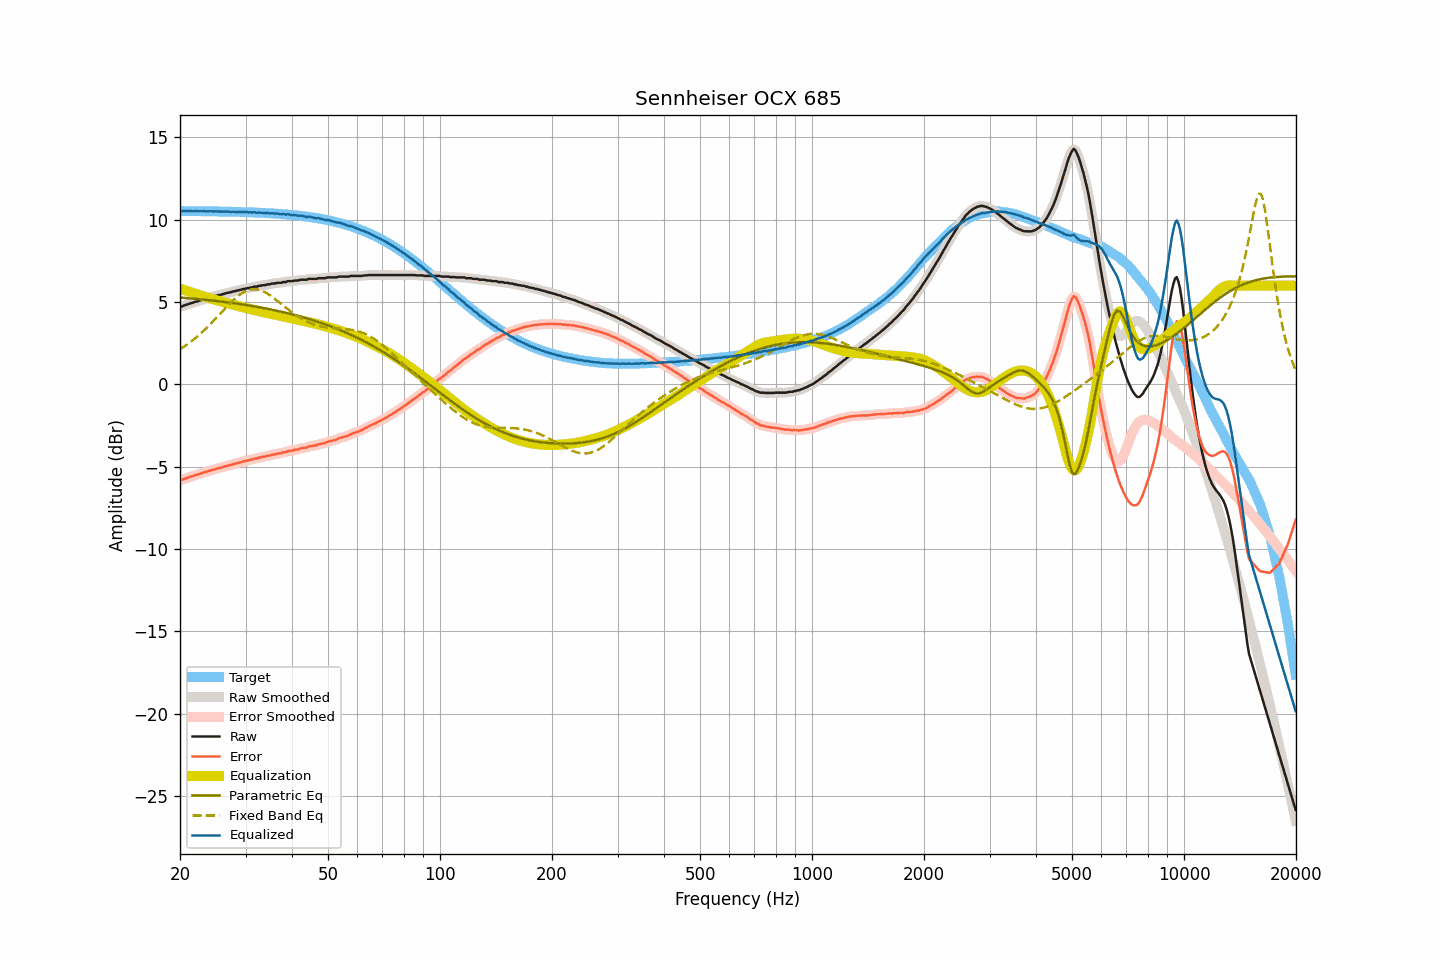

Values plotted in this chart, from the file beside it:
frequency, raw, smoothed, error, error_smoothed, equalization, parametric_eq, fixed_band_eq, equalized_raw, equalized_smoothed, target
20.00, 4.72, 4.72, -5.81, -5.82, 5.82, 5.28, 2.14, 10.54, 10.54, 10.53
20.20, 4.73, 4.74, -5.80, -5.79, 5.79, 5.27, 2.20, 10.52, 10.53, 10.53
20.40, 4.77, 4.77, -5.76, -5.76, 5.76, 5.26, 2.26, 10.53, 10.53, 10.53
20.61, 4.81, 4.81, -5.72, -5.73, 5.72, 5.26, 2.33, 10.53, 10.53, 10.53
20.81, 4.84, 4.84, -5.69, -5.69, 5.69, 5.25, 2.40, 10.53, 10.53, 10.53
21.02, 4.87, 4.88, -5.66, -5.65, 5.66, 5.24, 2.47, 10.53, 10.53, 10.53
21.23, 4.91, 4.91, -5.62, -5.62, 5.62, 5.23, 2.54, 10.54, 10.53, 10.53
21.44, 4.94, 4.94, -5.59, -5.59, 5.59, 5.22, 2.62, 10.53, 10.53, 10.53
21.66, 4.96, 4.97, -5.57, -5.56, 5.56, 5.21, 2.69, 10.52, 10.53, 10.53
21.87, 5.00, 5.00, -5.52, -5.53, 5.53, 5.21, 2.77, 10.53, 10.52, 10.53
22.09, 5.03, 5.03, -5.49, -5.50, 5.49, 5.20, 2.85, 10.53, 10.52, 10.53
22.31, 5.05, 5.06, -5.47, -5.46, 5.46, 5.19, 2.93, 10.52, 10.52, 10.52
22.54, 5.09, 5.09, -5.43, -5.44, 5.43, 5.18, 3.02, 10.52, 10.52, 10.52
22.76, 5.12, 5.12, -5.40, -5.40, 5.40, 5.17, 3.11, 10.52, 10.53, 10.52
22.99, 5.15, 5.15, -5.37, -5.37, 5.37, 5.16, 3.20, 10.52, 10.52, 10.52
23.22, 5.19, 5.18, -5.33, -5.34, 5.34, 5.15, 3.29, 10.53, 10.52, 10.52
23.45, 5.19, 5.21, -5.33, -5.31, 5.31, 5.14, 3.38, 10.50, 10.52, 10.52
23.69, 5.24, 5.23, -5.28, -5.28, 5.28, 5.13, 3.48, 10.52, 10.52, 10.52
23.92, 5.26, 5.26, -5.25, -5.25, 5.25, 5.12, 3.57, 10.51, 10.52, 10.52
24.16, 5.29, 5.29, -5.22, -5.22, 5.22, 5.11, 3.67, 10.52, 10.51, 10.51
24.40, 5.32, 5.32, -5.19, -5.20, 5.19, 5.10, 3.77, 10.52, 10.51, 10.51
24.65, 5.33, 5.34, -5.18, -5.17, 5.17, 5.09, 3.88, 10.50, 10.51, 10.51
24.89, 5.38, 5.37, -5.13, -5.14, 5.14, 5.08, 3.98, 10.52, 10.51, 10.51
25.14, 5.39, 5.40, -5.12, -5.11, 5.11, 5.07, 4.08, 10.51, 10.51, 10.51
25.39, 5.43, 5.42, -5.07, -5.08, 5.09, 5.05, 4.19, 10.52, 10.51, 10.51
25.65, 5.43, 5.44, -5.07, -5.06, 5.06, 5.04, 4.29, 10.49, 10.50, 10.50
25.91, 5.47, 5.47, -5.03, -5.03, 5.03, 5.03, 4.40, 10.50, 10.50, 10.50
26.16, 5.49, 5.49, -5.01, -5.01, 5.00, 5.02, 4.50, 10.50, 10.50, 10.50
26.43, 5.52, 5.52, -4.98, -4.97, 4.98, 5.01, 4.61, 10.50, 10.50, 10.50
26.69, 5.55, 5.55, -4.94, -4.95, 4.95, 4.99, 4.71, 10.50, 10.50, 10.50
26.96, 5.57, 5.57, -4.92, -4.92, 4.92, 4.98, 4.82, 10.50, 10.49, 10.49
27.23, 5.59, 5.59, -4.90, -4.90, 4.90, 4.97, 4.91, 10.49, 10.49, 10.49
27.50, 5.61, 5.62, -4.88, -4.87, 4.87, 4.96, 5.01, 10.48, 10.49, 10.49
27.77, 5.65, 5.64, -4.84, -4.84, 4.84, 4.94, 5.11, 10.50, 10.49, 10.49
28.05, 5.66, 5.67, -4.82, -4.82, 4.82, 4.93, 5.20, 10.48, 10.49, 10.48
28.33, 5.69, 5.69, -4.79, -4.79, 4.79, 4.92, 5.28, 10.49, 10.48, 10.48
28.62, 5.71, 5.71, -4.77, -4.77, 4.77, 4.90, 5.36, 10.48, 10.48, 10.48
28.90, 5.73, 5.74, -4.74, -4.74, 4.74, 4.89, 5.44, 10.47, 10.48, 10.48
29.19, 5.75, 5.76, -4.72, -4.72, 4.72, 4.87, 5.51, 10.47, 10.47, 10.47
29.48, 5.79, 5.78, -4.68, -4.69, 4.69, 4.86, 5.57, 10.48, 10.47, 10.47
29.78, 5.80, 5.81, -4.67, -4.66, 4.67, 4.84, 5.63, 10.47, 10.47, 10.47
30.08, 5.82, 5.82, -4.64, -4.64, 4.64, 4.83, 5.67, 10.46, 10.47, 10.46
30.38, 5.85, 5.84, -4.61, -4.62, 4.62, 4.81, 5.71, 10.47, 10.46, 10.46
30.68, 5.85, 5.86, -4.61, -4.60, 4.59, 4.80, 5.74, 10.44, 10.45, 10.46
30.99, 5.89, 5.88, -4.56, -4.57, 4.57, 4.78, 5.77, 10.46, 10.45, 10.45
31.30, 5.89, 5.91, -4.56, -4.54, 4.55, 4.76, 5.78, 10.44, 10.45, 10.45
31.61, 5.94, 5.92, -4.50, -4.52, 4.52, 4.75, 5.79, 10.46, 10.45, 10.45
31.93, 5.94, 5.94, -4.50, -4.50, 4.50, 4.73, 5.78, 10.44, 10.44, 10.44
32.24, 5.94, 5.96, -4.49, -4.48, 4.48, 4.71, 5.77, 10.42, 10.44, 10.44
32.57, 5.99, 5.98, -4.44, -4.46, 4.45, 4.70, 5.75, 10.45, 10.43, 10.43
32.89, 5.99, 6.00, -4.44, -4.43, 4.43, 4.68, 5.72, 10.42, 10.43, 10.43
33.22, 6.02, 6.02, -4.40, -4.41, 4.41, 4.66, 5.69, 10.43, 10.43, 10.42
33.55, 6.03, 6.03, -4.39, -4.39, 4.39, 4.64, 5.64, 10.42, 10.42, 10.42
33.89, 6.03, 6.05, -4.38, -4.37, 4.37, 4.62, 5.59, 10.40, 10.42, 10.41
34.23, 6.07, 6.06, -4.34, -4.35, 4.34, 4.60, 5.54, 10.42, 10.40, 10.41
34.57, 6.08, 6.08, -4.32, -4.33, 4.32, 4.58, 5.48, 10.41, 10.40, 10.40
34.92, 6.08, 6.10, -4.32, -4.30, 4.30, 4.56, 5.42, 10.38, 10.40, 10.40
35.27, 6.12, 6.11, -4.27, -4.28, 4.28, 4.54, 5.35, 10.40, 10.39, 10.39
35.62, 6.13, 6.13, -4.25, -4.26, 4.26, 4.52, 5.28, 10.39, 10.39, 10.39
35.97, 6.13, 6.15, -4.25, -4.23, 4.24, 4.50, 5.20, 10.37, 10.39, 10.38
... 635 more rows
